3-way image classification set "data" from GitHub (GulagWinner01/Cacao_Classifier_Streamlit); label vocabulary: danada, madura, verde.

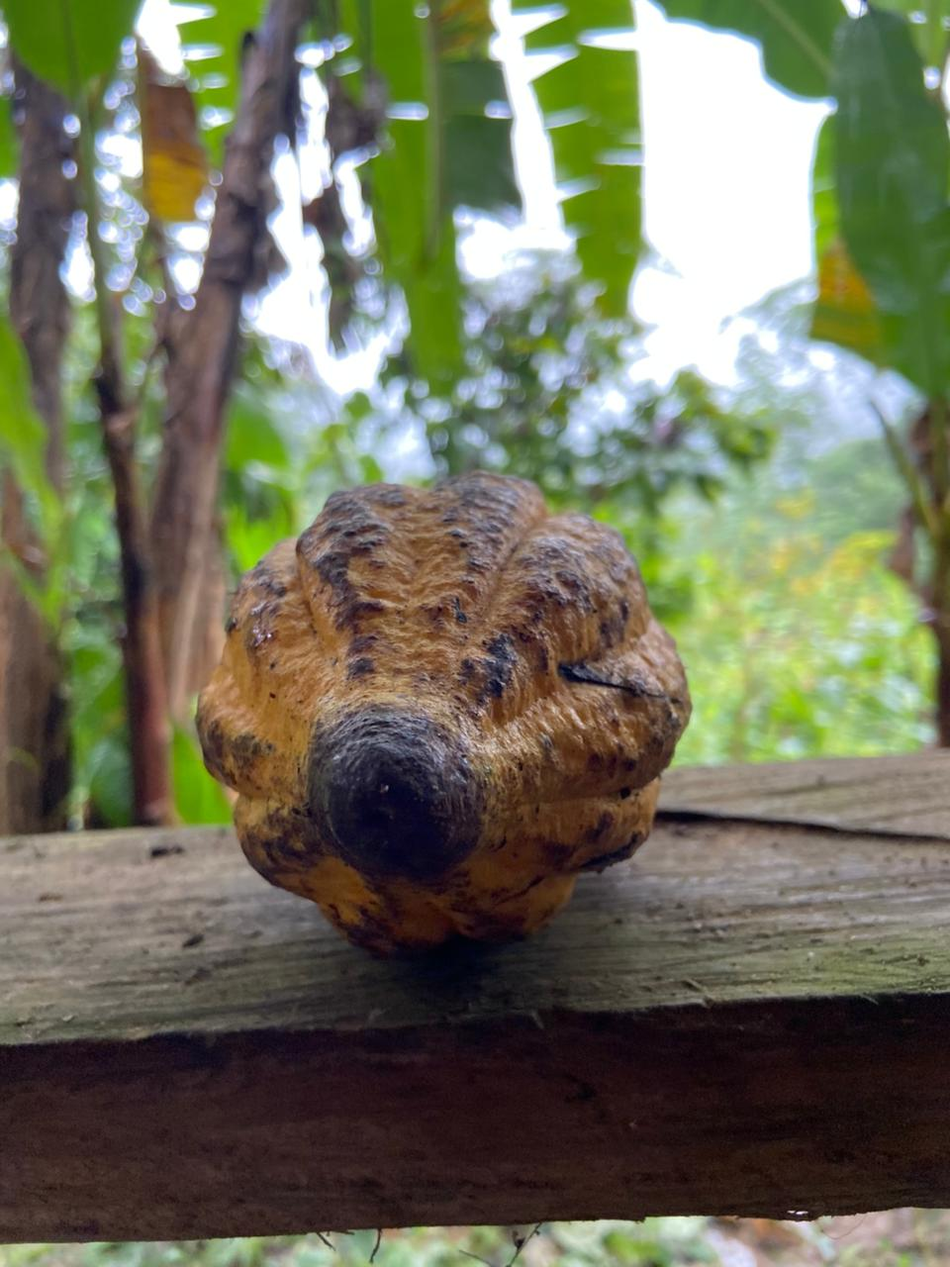
Label: madura

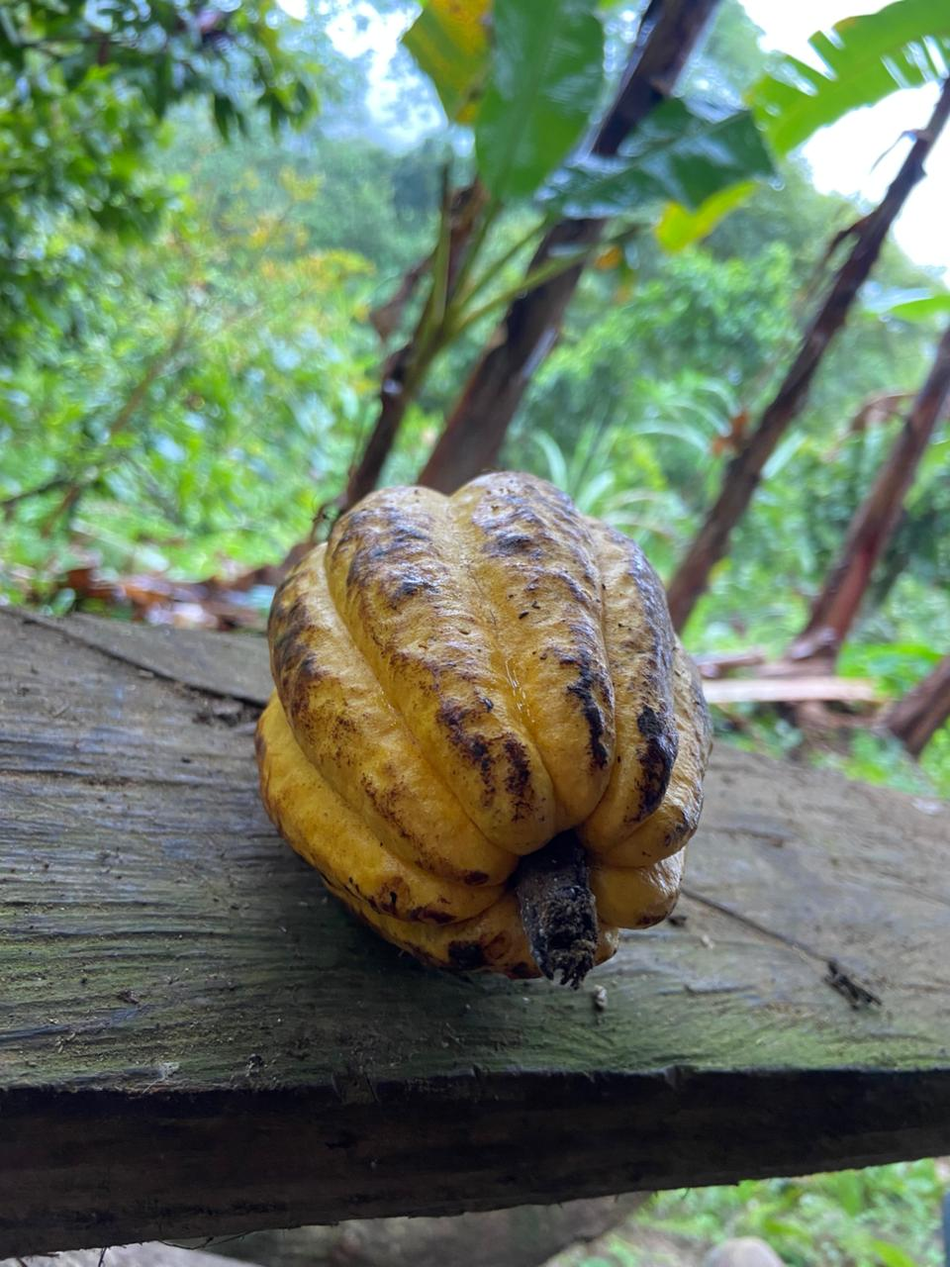
Label: madura

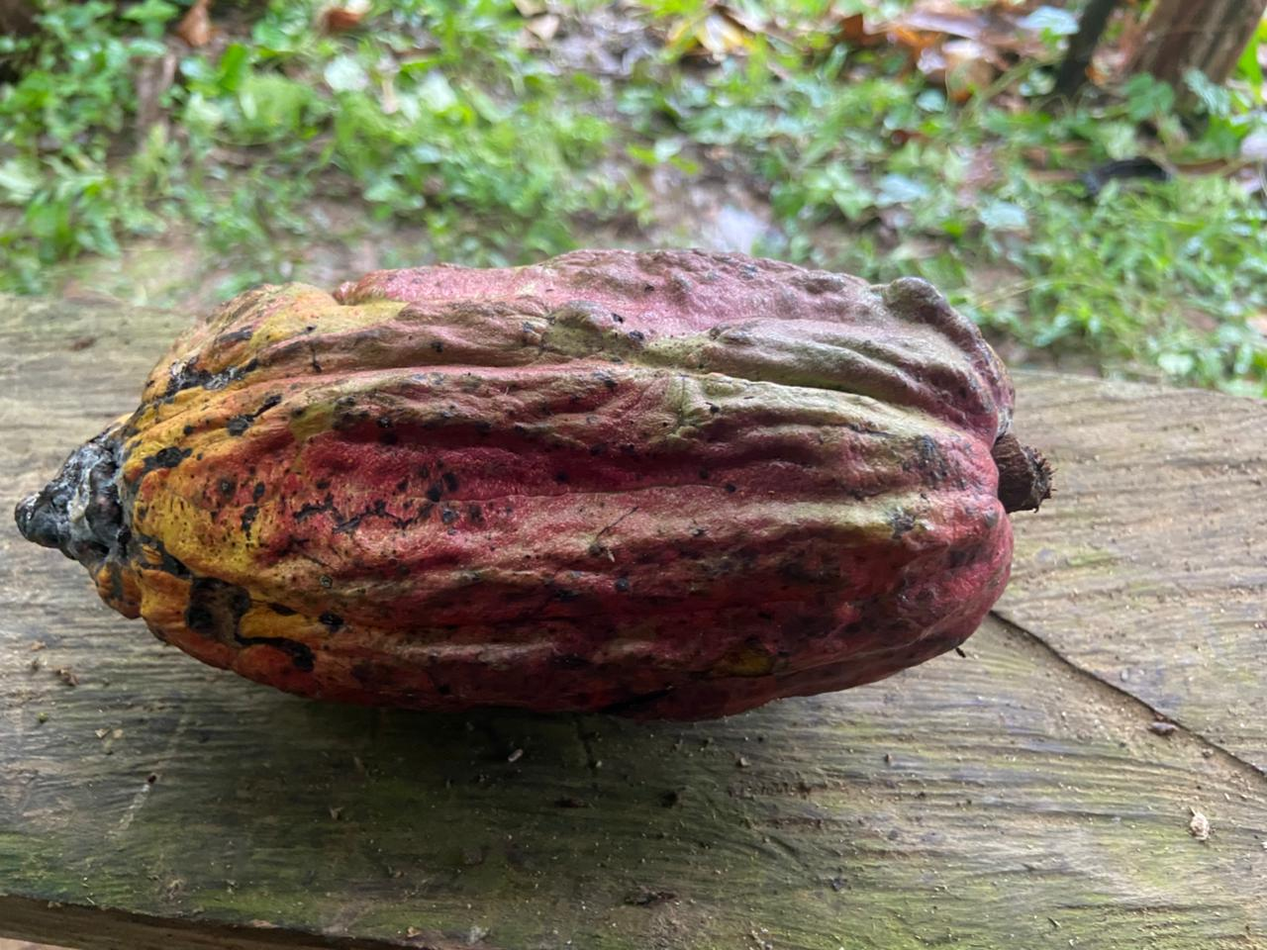
Label: danada

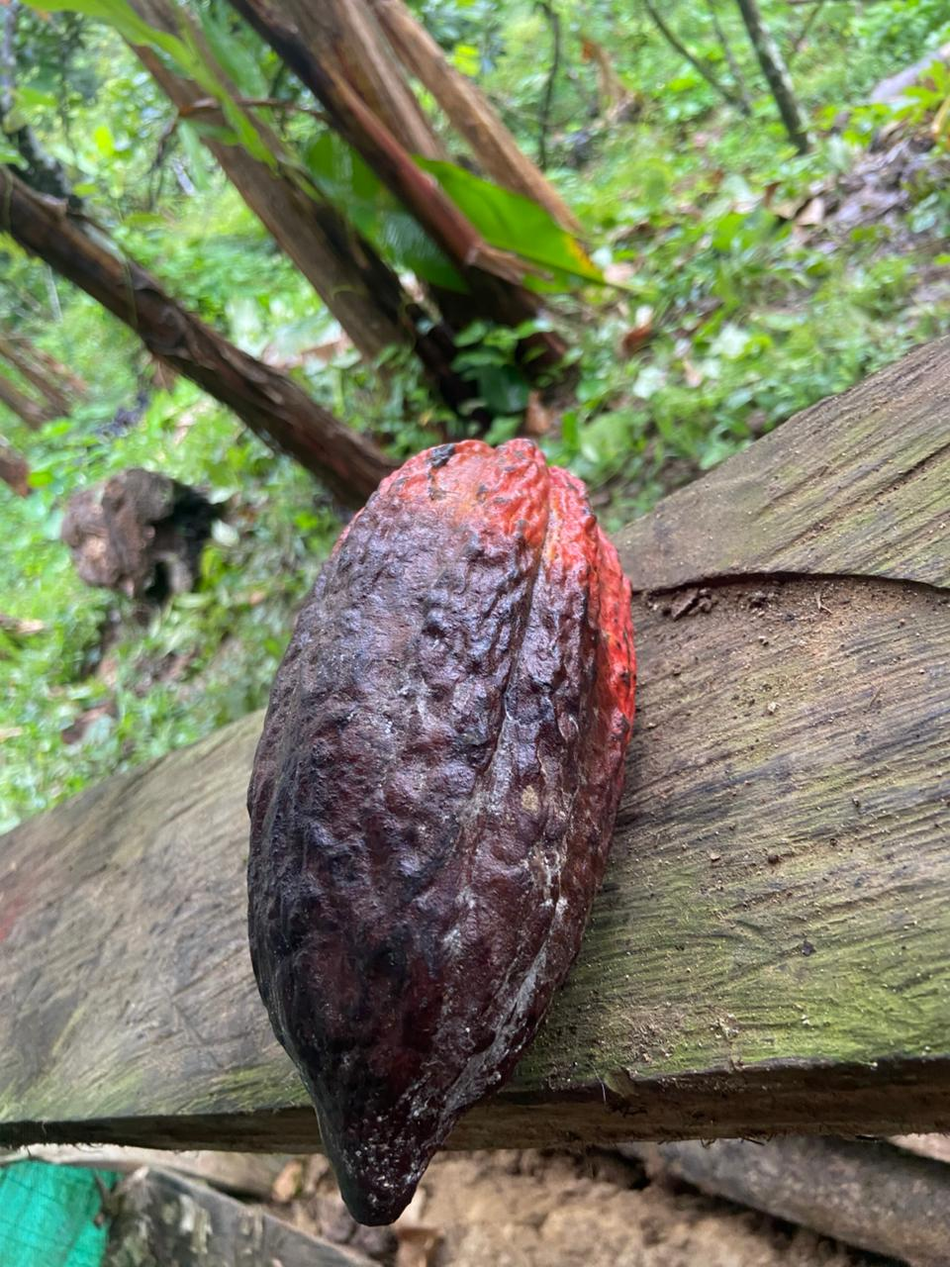
Label: danada

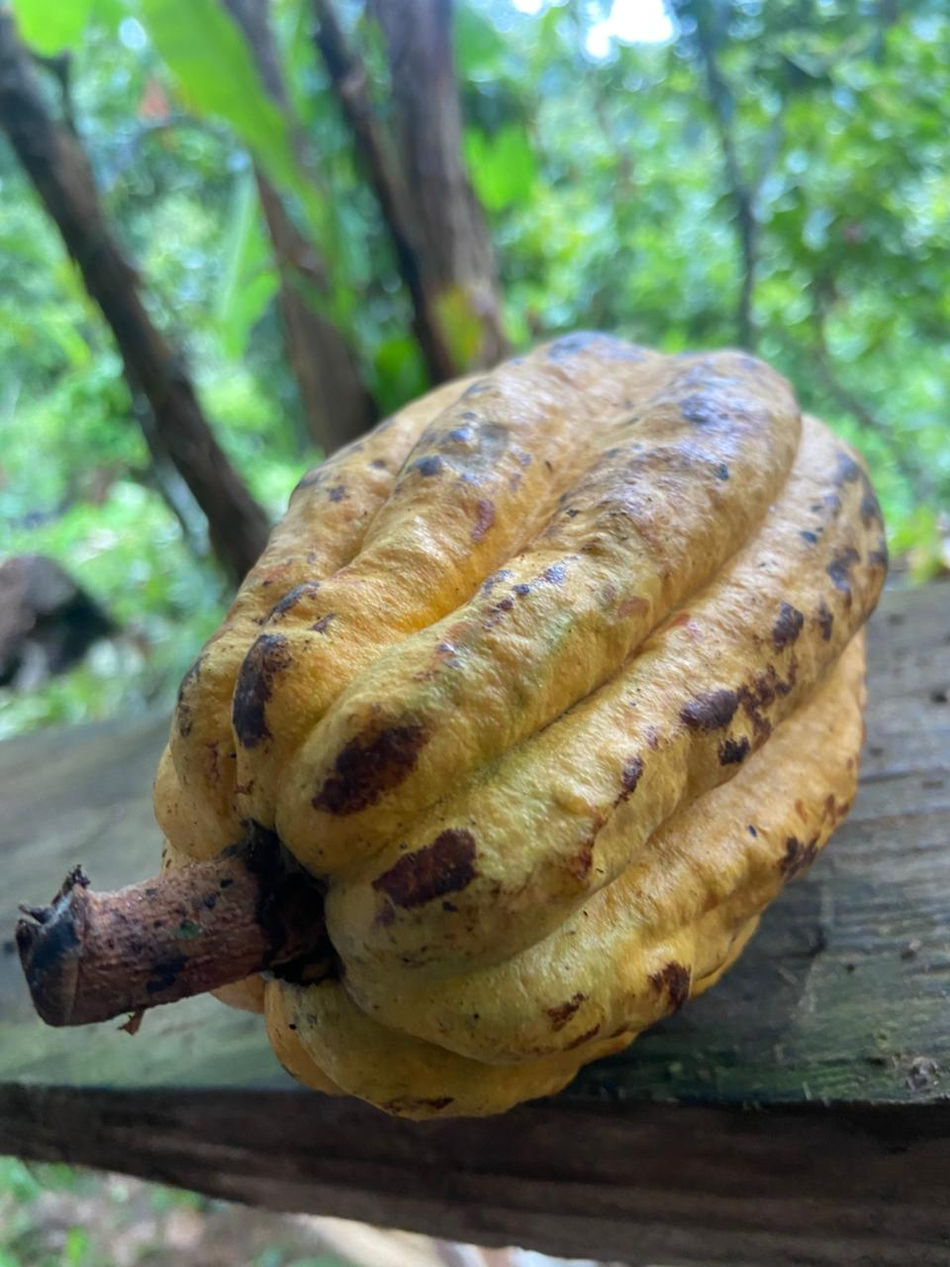
Label: madura

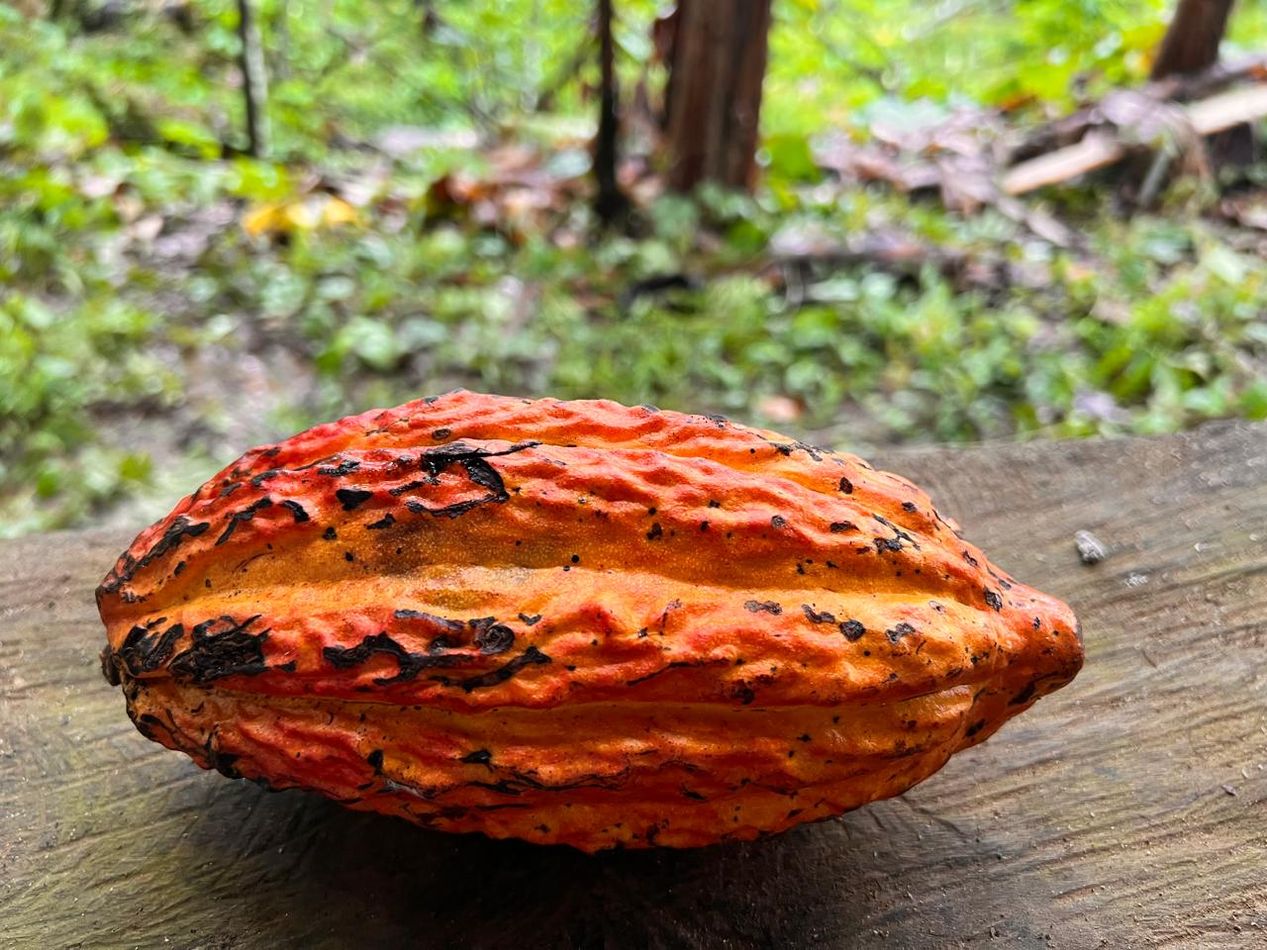
Label: madura
